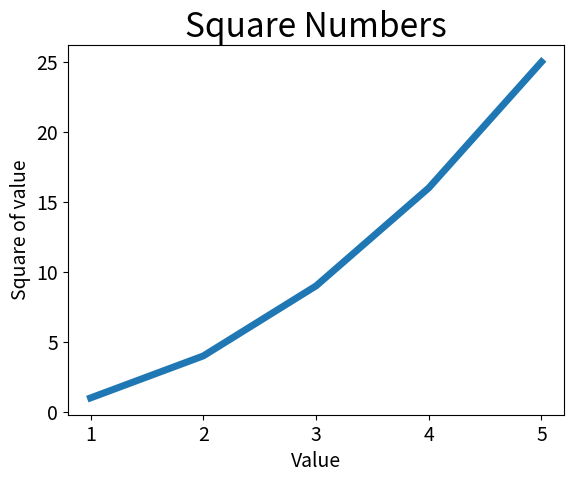

This chart was generated by the following Python code:
import matplotlib.pyplot as plt

input_values = [1,2,3,4,5]
squares = [1, 4, 9, 16, 25]

plt.plot(input_values, squares, linewidth=5)


# Define o título do gráfico e nomeia os eixos
plt.title("Square Numbers", fontsize=24)
plt.xlabel("Value", fontsize=14)
plt.ylabel("Square of value", fontsize=14)

# Define o tamanho do rótulo e marcações
plt.tick_params(axis='both', labelsize=14)

plt.show()